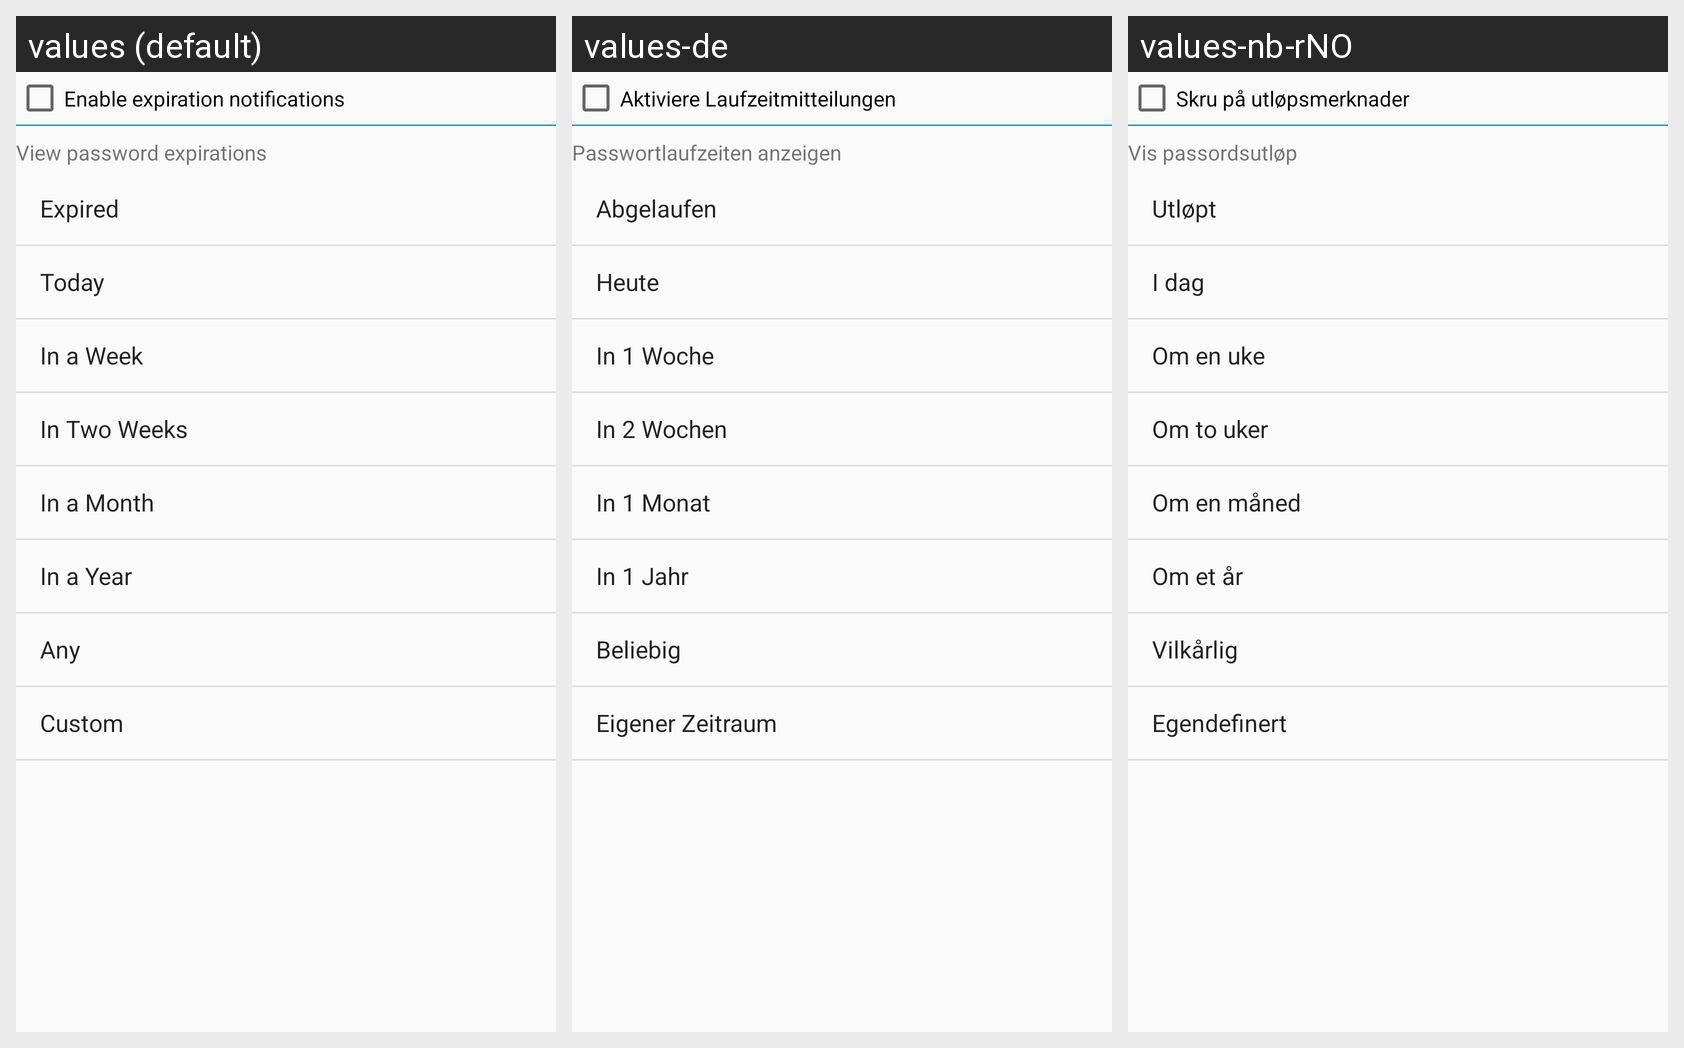

Locale-by-locale string values for the Android screen shown in this grid:
Android screen res/layout/fragment_passwdsafe_expirations.xml rendered under 3 locales, left to right: values (default), values-de, values-nb-rNO. Device: Nexus 5 (rendered at 1080×1920; each locale shown at half size, 540×960, under a caption strip naming it); theme PwsAppTheme.
Strings drawn on this screen, with the default value and each locale's value (text and hints the layout hard-codes, and strings that could not be matched under every locale, appear in the picture but are not listed):

enable_expiration_notifications
  values: Enable expiration notifications
  values-de: Aktiviere Laufzeitmitteilungen
  values-nb-rNO: Skru på utløpsmerknader

view_password_expirations
  values: View password expirations
  values-de: Passwortlaufzeiten anzeigen
  values-nb-rNO: Vis passordsutløp
